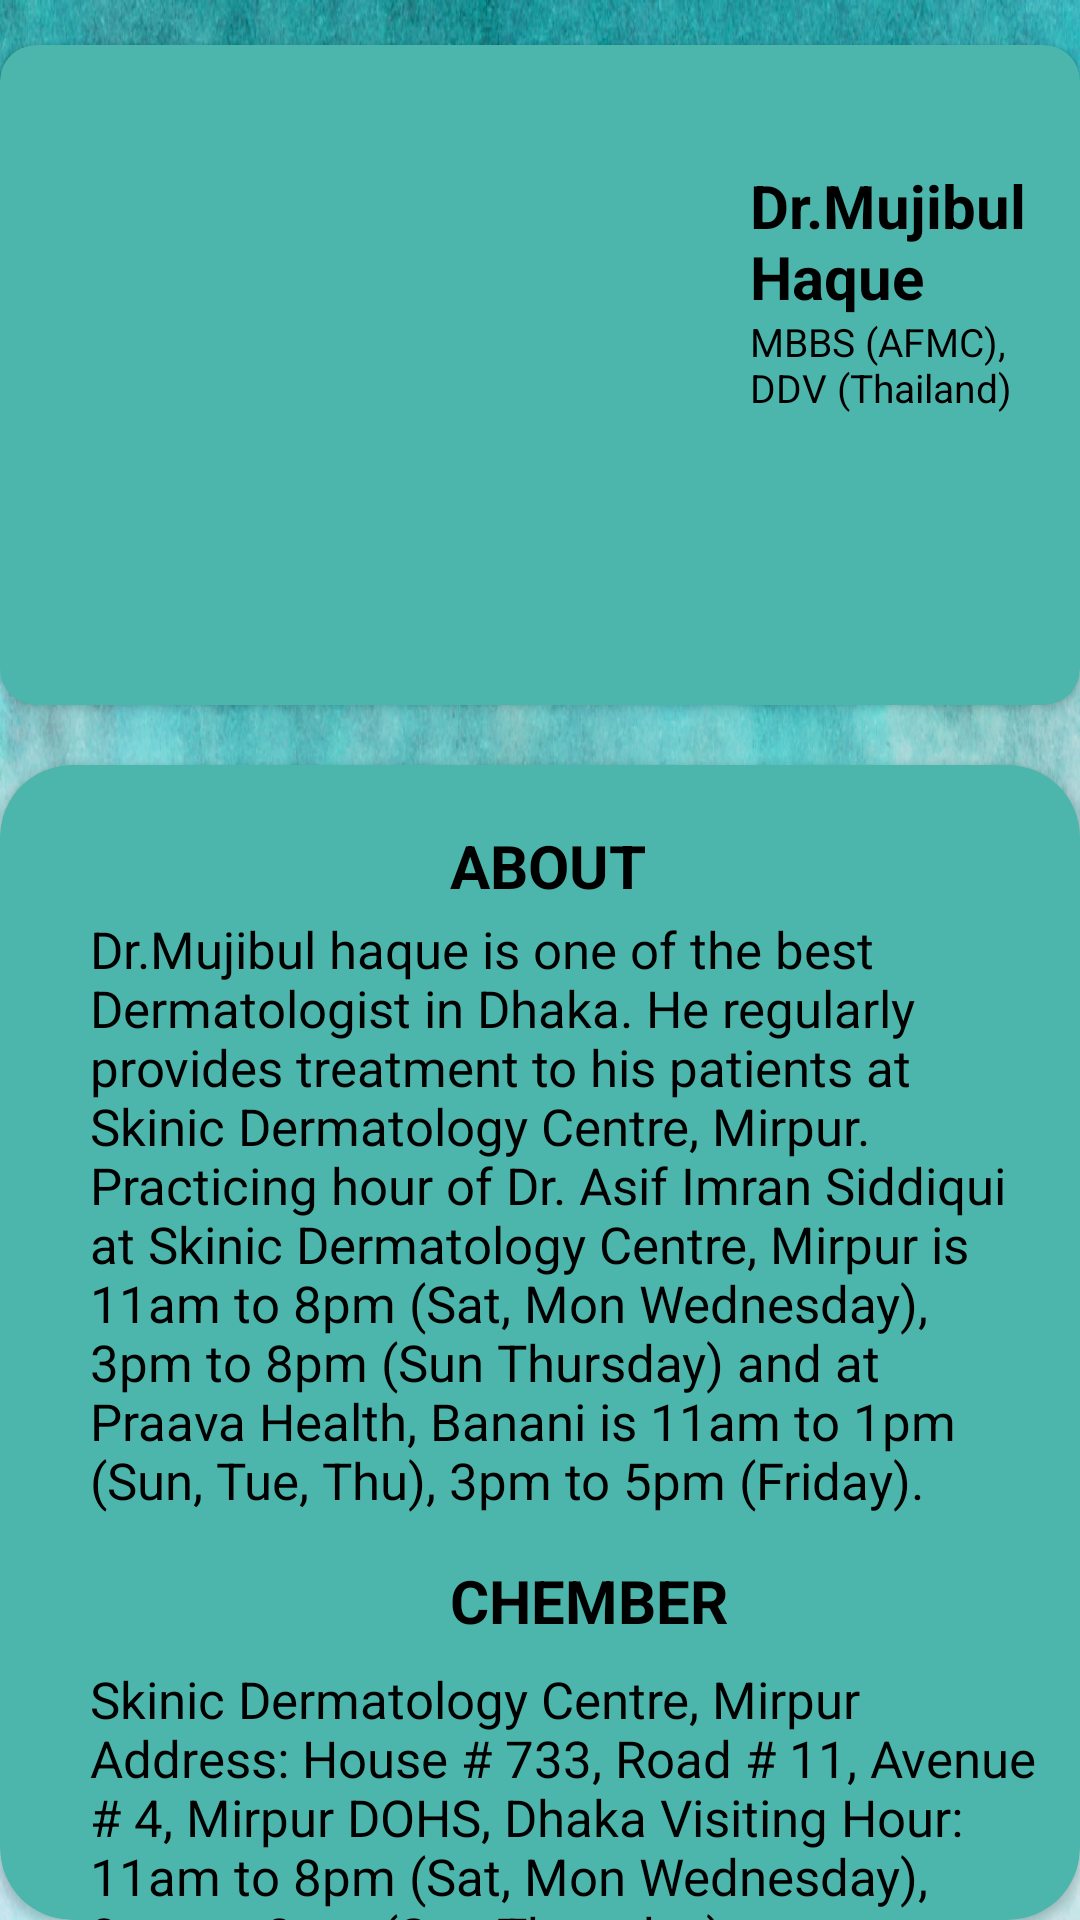

The Android layout XML behind this screen, and the referenced resources:
<!-- AndroidManifest.xml: application theme Theme.MyApplication1 -->
<!-- res/layout/activity_click_doc4.xml -->
<?xml version="1.0" encoding="utf-8"?>
<RelativeLayout xmlns:android="http://schemas.android.com/apk/res/android"
    xmlns:app="http://schemas.android.com/apk/res-auto"
    xmlns:tools="http://schemas.android.com/tools"
    android:layout_width="match_parent"
    android:layout_height="match_parent"
    tools:context=".DoctorList2"
    android:background="@drawable/teal">

    <androidx.cardview.widget.CardView
        android:id="@+id/card_view"
        android:layout_width="match_parent"
        android:layout_height="220dp"
        android:layout_marginTop="15dp"
        app:cardCornerRadius="12dp"
        android:backgroundTint="@color/teal_500">

        <ImageView
            android:layout_width="239dp"
            android:layout_height="match_parent"
            android:src="@drawable/ad4" />

        <TextView
            android:layout_width="wrap_content"
            android:layout_height="wrap_content"
            android:layout_marginLeft="250dp"
            android:layout_marginTop="40dp"
            android:text="Dr.Mujibul   Haque"
            android:textColor="@color/black"
            android:textSize="20sp"
            android:textStyle="bold" />

        <TextView
            android:layout_width="wrap_content"
            android:layout_height="wrap_content"
            android:layout_marginLeft="250dp"
            android:layout_marginTop="90dp"
            android:text="MBBS (AFMC), DDV (Thailand)"
            android:textColor="@color/black"
            android:textSize="13sp" />


    </androidx.cardview.widget.CardView>

    <androidx.cardview.widget.CardView
        android:id="@+id/card_view1"
        android:layout_width="381dp"
        android:layout_height="488dp"
        android:layout_below="@id/card_view"
        android:layout_centerHorizontal="true"
        android:layout_marginTop="20dp"
        android:backgroundTint="@color/teal_500"
        app:cardCornerRadius="24dp">

        <TextView
            android:layout_width="wrap_content"
            android:layout_height="wrap_content"
            android:layout_marginLeft="150dp"
            android:layout_marginTop="20dp"
            android:text="ABOUT"
            android:textColor="@color/black"
            android:textSize="20sp"
            android:textStyle="bold" />

        <TextView
            android:layout_width="313dp"
            android:layout_height="213dp"
            android:layout_marginLeft="30dp"
            android:layout_marginTop="50dp"
            android:text="Dr.Mujibul haque is one of the best Dermatologist in Dhaka. He regularly provides treatment to his patients at Skinic Dermatology Centre, Mirpur. Practicing hour of Dr. Asif Imran Siddiqui at Skinic Dermatology Centre, Mirpur is 11am to 8pm (Sat, Mon Wednesday), 3pm to 8pm (Sun Thursday) and at Praava Health, Banani is 11am to 1pm (Sun, Tue, Thu), 3pm to 5pm (Friday)."
            android:textColor="@color/black"
            android:textSize="17sp" />

        <TextView
            android:layout_width="wrap_content"
            android:layout_height="wrap_content"
            android:layout_marginLeft="150dp"
            android:layout_marginTop="265dp"
            android:text="CHEMBER"
            android:textColor="@color/black"
            android:textSize="20sp"
            android:textStyle="bold" />

        <TextView
            android:layout_width="317dp"
            android:layout_height="107dp"
            android:layout_marginLeft="30dp"
            android:layout_marginTop="300dp"
            android:text="Skinic Dermatology Centre, Mirpur
Address: House # 733, Road # 11, Avenue # 4, Mirpur DOHS, Dhaka
Visiting Hour: 11am to 8pm (Sat, Mon Wednesday), 3pm to 8pm (Sun Thursday)"
            android:textColor="@color/black"
            android:textSize="17sp" />


        <Button
            android:id="@+id/appoint4"
            android:layout_width="148dp"
            android:layout_height="61dp"
            android:layout_marginLeft="220dp"
            android:layout_marginTop="415dp"
            android:backgroundTint="@color/teal_900"
            android:text="Call/WhatsApp"
            android:drawableLeft="@drawable/telephone1"
            android:textAllCaps="false"
            android:textColor="@color/white"
            android:textStyle="bold"
            app:cornerRadius="20dp" />

        <Button
            android:id="@+id/dr_appoint4"
            android:layout_width="148dp"
            android:layout_height="61dp"
            android:layout_marginLeft="20dp"
            android:layout_marginTop="415dp"
            android:backgroundTint="@color/teal_900"
            android:drawableLeft="@drawable/appointment1"
            android:text="Appointment"
            android:textAllCaps="false"
            android:textColor="@color/white"
            android:textStyle="bold"
            app:cornerRadius="20dp" />

    </androidx.cardview.widget.CardView>


</RelativeLayout>
<!-- resources referenced by this layout -->
<resources>
  <color name="black">#FF000000</color>
  <color name="teal_500">#FF4DB6AC</color>
  <color name="teal_900">#FF00574F</color>
  <color name="white">#FFFFFFFF</color>
  <!-- drawable appointment1: png bitmap (drawable, 1867 bytes) -->
  <!-- drawable teal: jpg bitmap (drawable, 879548 bytes) -->
  <style name="Theme.MyApplication1" parent="Theme.MaterialComponents.DayNight.DarkActionBar">
          
          <item name="colorPrimary">@color/teal_500</item>
          <item name="colorPrimaryVariant">@color/teal_500</item>
          <item name="colorOnPrimary">@color/white</item>
          
          <item name="colorSecondary">@color/teal_200</item>
          <item name="colorSecondaryVariant">@color/teal_700</item>
          <item name="colorOnSecondary">@color/black</item>
          
          <item name="android:statusBarColor" tools:targetApi="l">?attr/colorPrimaryVariant</item>
          
      </style>
  <color name="teal_200">#FF03DAC5</color>
  <color name="teal_700">#FF018786</color>
</resources>
